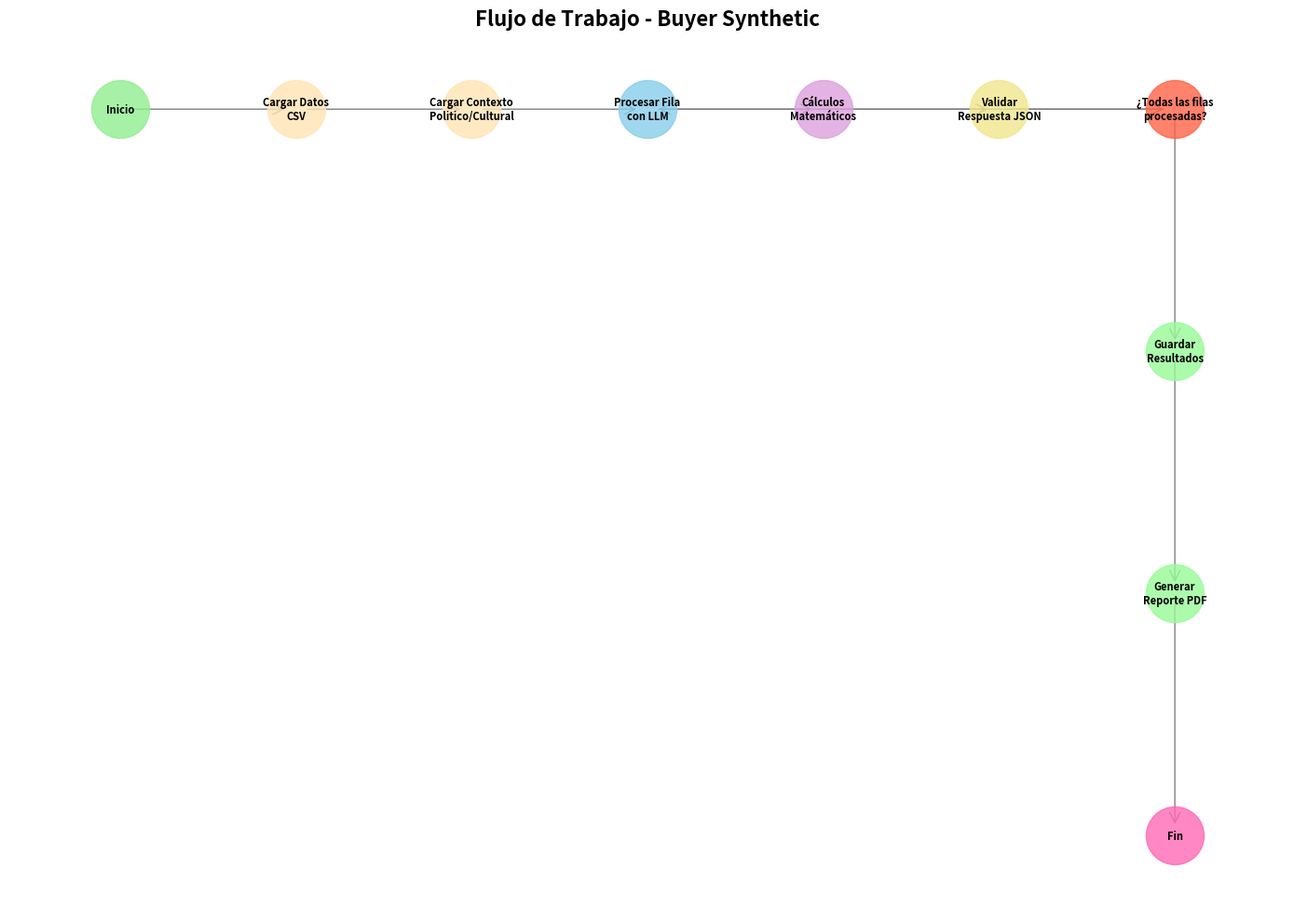
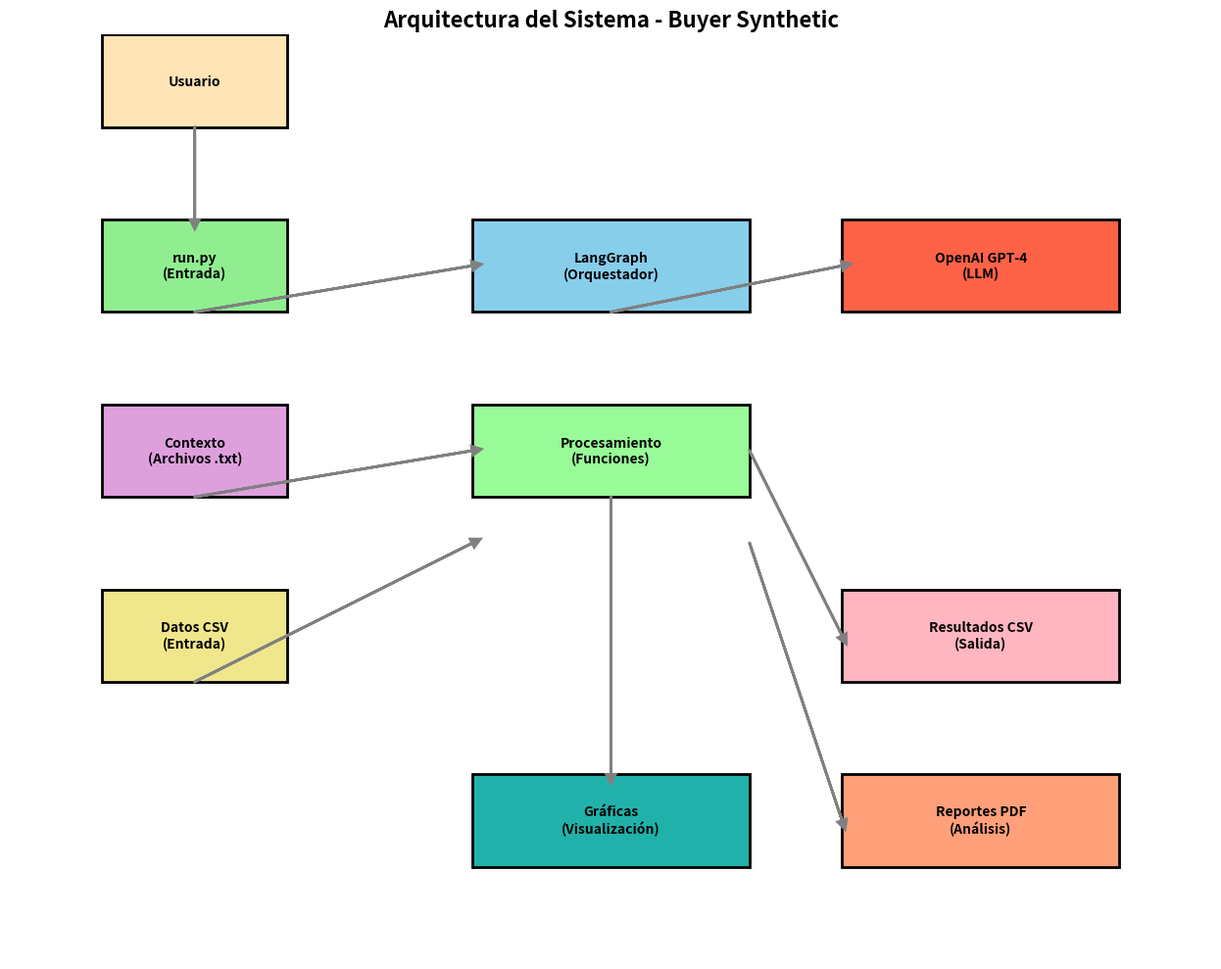
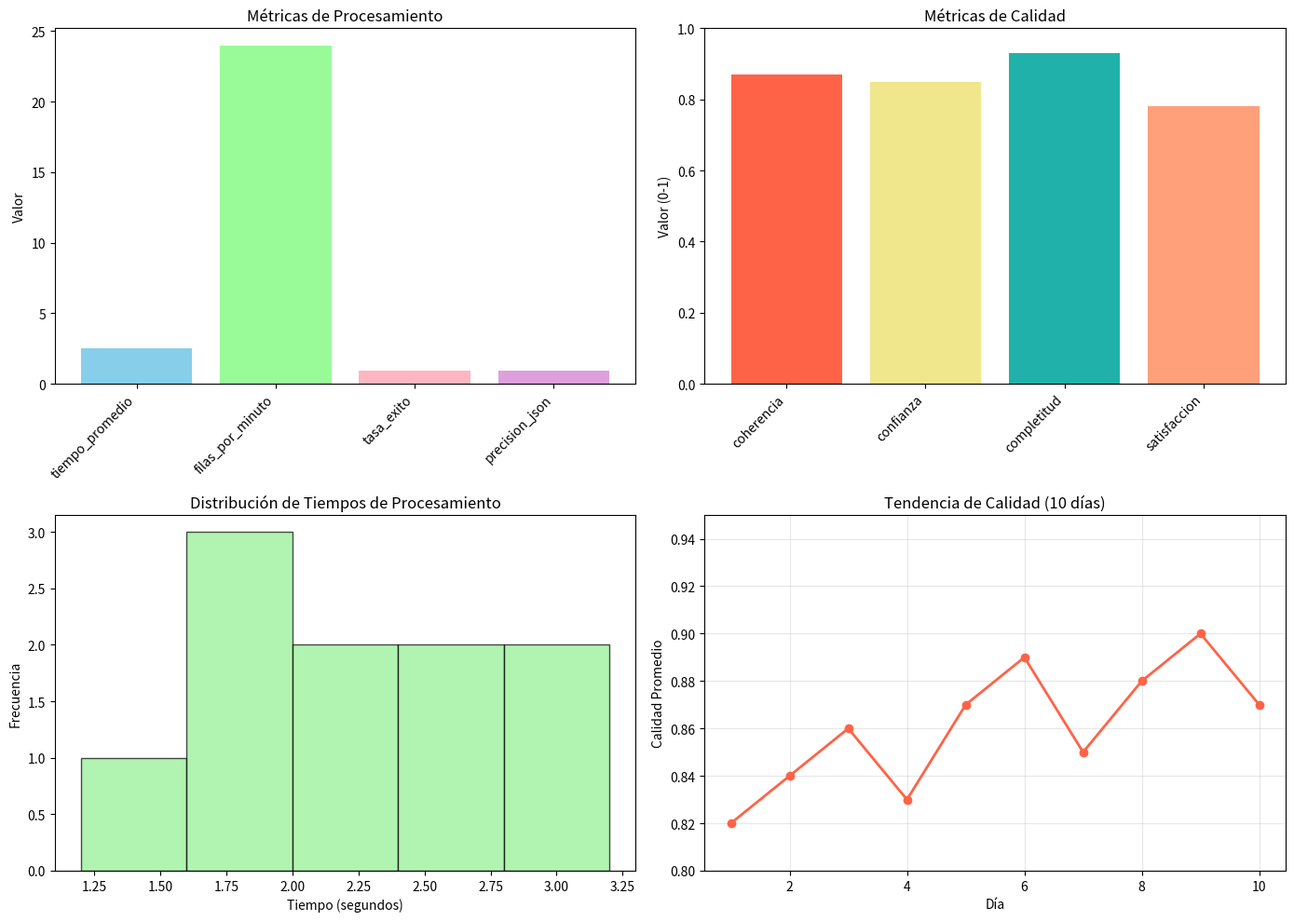

Source code (Python) for these figures, in order:
"""
Visualización del flujo de trabajo con LangGraph.
"""

import matplotlib.pyplot as plt
import networkx as nx
from pathlib import Path
from typing import Dict, List, Tuple
import json

def generar_diagrama_flujo():
    """Genera un diagrama visual del flujo de trabajo"""
    
    # Crear grafo dirigido
    G = nx.DiGraph()
    
    # Definir nodos del flujo
    nodos = [
        ("inicio", "Inicio"),
        ("cargar_datos", "Cargar Datos\nCSV"),
        ("cargar_contexto", "Cargar Contexto\nPolitico/Cultural"),
        ("procesar_fila", "Procesar Fila\ncon LLM"),
        ("calculo_matematico", "Cálculos\nMatemáticos"),
        ("validar_respuesta", "Validar\nRespuesta JSON"),
        ("decision", "¿Todas las filas\nprocesadas?"),
        ("guardar_resultados", "Guardar\nResultados"),
        ("generar_reporte", "Generar\nReporte PDF"),
        ("fin", "Fin")
    ]
    
    # Agregar nodos
    for nodo_id, etiqueta in nodos:
        G.add_node(nodo_id, label=etiqueta)
    
    # Definir aristas (conexiones)
    aristas = [
        ("inicio", "cargar_datos"),
        ("cargar_datos", "cargar_contexto"),
        ("cargar_contexto", "procesar_fila"),
        ("procesar_fila", "calculo_matematico"),
        ("calculo_matematico", "validar_respuesta"),
        ("validar_respuesta", "decision"),
        ("decision", "procesar_fila"),  # Loop
        ("decision", "guardar_resultados"),
        ("guardar_resultados", "generar_reporte"),
        ("generar_reporte", "fin")
    ]
    
    # Agregar aristas
    G.add_edges_from(aristas)
    
    # Crear figura
    plt.figure(figsize=(14, 10))
    
    # Definir posiciones de nodos
    pos = {
        "inicio": (0, 5),
        "cargar_datos": (2, 5),
        "cargar_contexto": (4, 5),
        "procesar_fila": (6, 5),
        "calculo_matematico": (8, 5),
        "validar_respuesta": (10, 5),
        "decision": (12, 5),
        "guardar_resultados": (12, 3),
        "generar_reporte": (12, 1),
        "fin": (12, -1)
    }
    
    # Colores para diferentes tipos de nodos
    colores_nodos = {
        "inicio": "#90EE90",
        "cargar_datos": "#FFE4B5",
        "cargar_contexto": "#FFE4B5",
        "procesar_fila": "#87CEEB",
        "calculo_matematico": "#DDA0DD",
        "validar_respuesta": "#F0E68C",
        "decision": "#FF6347",
        "guardar_resultados": "#98FB98",
        "generar_reporte": "#98FB98",
        "fin": "#FF69B4"
    }
    
    # Dibujar nodos
    for nodo in G.nodes():
        color = colores_nodos.get(nodo, "#CCCCCC")
        nx.draw_networkx_nodes(G, pos, nodelist=[nodo], 
                             node_color=color, node_size=2000, alpha=0.8)
    
    # Dibujar aristas
    nx.draw_networkx_edges(G, pos, edge_color='gray', 
                          arrows=True, arrowsize=20, arrowstyle='->')
    
    # Agregar etiquetas
    etiquetas = {nodo: G.nodes[nodo]['label'] for nodo in G.nodes()}
    nx.draw_networkx_labels(G, pos, etiquetas, font_size=8, font_weight='bold')
    
    # Configurar gráfica
    plt.title("Flujo de Trabajo - Buyer Synthetic", fontsize=16, fontweight='bold')
    plt.axis('off')
    plt.tight_layout()
    
    # Guardar diagrama
    output_dir = Path("viz")
    output_dir.mkdir(exist_ok=True)
    
    plt.savefig(output_dir / "diagrama_flujo.png", dpi=300, bbox_inches='tight')
    plt.savefig(output_dir / "diagrama_flujo.pdf", dpi=300, bbox_inches='tight')
    
    print("✅ Diagrama de flujo generado: viz/diagrama_flujo.png")
    
    plt.show()
    plt.close()

def generar_diagrama_arquitectura():
    """Genera un diagrama de arquitectura del sistema"""
    
    fig, ax = plt.subplots(figsize=(14, 10))
    
    # Definir componentes
    componentes = [
        {"nombre": "Usuario", "x": 1, "y": 9, "width": 2, "height": 1, "color": "#FFE4B5"},
        {"nombre": "run.py\n(Entrada)", "x": 1, "y": 7, "width": 2, "height": 1, "color": "#90EE90"},
        {"nombre": "LangGraph\n(Orquestador)", "x": 5, "y": 7, "width": 3, "height": 1, "color": "#87CEEB"},
        {"nombre": "Contexto\n(Archivos .txt)", "x": 1, "y": 5, "width": 2, "height": 1, "color": "#DDA0DD"},
        {"nombre": "OpenAI GPT-4\n(LLM)", "x": 9, "y": 7, "width": 3, "height": 1, "color": "#FF6347"},
        {"nombre": "Datos CSV\n(Entrada)", "x": 1, "y": 3, "width": 2, "height": 1, "color": "#F0E68C"},
        {"nombre": "Procesamiento\n(Funciones)", "x": 5, "y": 5, "width": 3, "height": 1, "color": "#98FB98"},
        {"nombre": "Resultados CSV\n(Salida)", "x": 9, "y": 3, "width": 3, "height": 1, "color": "#FFB6C1"},
        {"nombre": "Reportes PDF\n(Análisis)", "x": 9, "y": 1, "width": 3, "height": 1, "color": "#FFA07A"},
        {"nombre": "Gráficas\n(Visualización)", "x": 5, "y": 1, "width": 3, "height": 1, "color": "#20B2AA"}
    ]
    
    # Dibujar componentes
    for comp in componentes:
        rect = plt.Rectangle((comp["x"], comp["y"]), comp["width"], comp["height"], 
                           facecolor=comp["color"], edgecolor='black', linewidth=2)
        ax.add_patch(rect)
        ax.text(comp["x"] + comp["width"]/2, comp["y"] + comp["height"]/2, 
                comp["nombre"], ha='center', va='center', fontsize=10, fontweight='bold')
    
    # Dibujar conexiones
    conexiones = [
        # (x1, y1, x2, y2)
        (2, 9, 2, 8),      # Usuario -> run.py
        (2, 7, 5, 7.5),    # run.py -> LangGraph
        (2, 5, 5, 5.5),    # Contexto -> Procesamiento
        (2, 3, 5, 4.5),    # Datos CSV -> Procesamiento
        (6.5, 7, 9, 7.5),  # LangGraph -> OpenAI
        (8, 5.5, 9, 3.5),  # Procesamiento -> Resultados
        (8, 4.5, 9, 1.5),  # Procesamiento -> Reportes
        (6.5, 5, 6.5, 2)   # Procesamiento -> Gráficas
    ]
    
    for x1, y1, x2, y2 in conexiones:
        ax.arrow(x1, y1, x2-x1, y2-y1, head_width=0.1, head_length=0.1, 
                fc='gray', ec='gray', linewidth=2)
    
    ax.set_xlim(0, 13)
    ax.set_ylim(0, 10)
    ax.set_aspect('equal')
    ax.axis('off')
    
    plt.title("Arquitectura del Sistema - Buyer Synthetic", fontsize=16, fontweight='bold')
    plt.tight_layout()
    
    # Guardar diagrama
    output_dir = Path("viz")
    output_dir.mkdir(exist_ok=True)
    
    plt.savefig(output_dir / "arquitectura_sistema.png", dpi=300, bbox_inches='tight')
    plt.savefig(output_dir / "arquitectura_sistema.pdf", dpi=300, bbox_inches='tight')
    
    print("✅ Diagrama de arquitectura generado: viz/arquitectura_sistema.png")
    
    plt.show()
    plt.close()

def generar_metricas_visuales():
    """Genera visualizaciones de métricas del sistema"""
    
    # Datos de ejemplo para métricas
    metricas = {
        "procesamiento": {
            "tiempo_promedio": 2.5,
            "filas_por_minuto": 24,
            "tasa_exito": 0.95,
            "precision_json": 0.92
        },
        "calidad": {
            "coherencia": 0.87,
            "confianza": 0.85,
            "completitud": 0.93,
            "satisfaccion": 0.78
        }
    }
    
    fig, ((ax1, ax2), (ax3, ax4)) = plt.subplots(2, 2, figsize=(14, 10))
    
    # Gráfico 1: Métricas de procesamiento
    proc_metricas = metricas["procesamiento"]
    ax1.bar(proc_metricas.keys(), proc_metricas.values(), 
            color=['#87CEEB', '#98FB98', '#FFB6C1', '#DDA0DD'])
    ax1.set_title("Métricas de Procesamiento")
    ax1.set_ylabel("Valor")
    plt.setp(ax1.get_xticklabels(), rotation=45, ha='right')
    
    # Gráfico 2: Métricas de calidad
    cal_metricas = metricas["calidad"]
    ax2.bar(cal_metricas.keys(), cal_metricas.values(), 
            color=['#FF6347', '#F0E68C', '#20B2AA', '#FFA07A'])
    ax2.set_title("Métricas de Calidad")
    ax2.set_ylabel("Valor (0-1)")
    ax2.set_ylim(0, 1)
    plt.setp(ax2.get_xticklabels(), rotation=45, ha='right')
    
    # Gráfico 3: Distribución de tiempos
    tiempos = [1.2, 2.1, 1.8, 3.2, 2.5, 1.9, 2.8, 2.3, 1.7, 2.6]
    ax3.hist(tiempos, bins=5, color='#90EE90', alpha=0.7, edgecolor='black')
    ax3.set_title("Distribución de Tiempos de Procesamiento")
    ax3.set_xlabel("Tiempo (segundos)")
    ax3.set_ylabel("Frecuencia")
    
    # Gráfico 4: Tendencia de calidad
    dias = list(range(1, 11))
    calidad_tendencia = [0.82, 0.84, 0.86, 0.83, 0.87, 0.89, 0.85, 0.88, 0.90, 0.87]
    ax4.plot(dias, calidad_tendencia, marker='o', color='#FF6347', linewidth=2)
    ax4.set_title("Tendencia de Calidad (10 días)")
    ax4.set_xlabel("Día")
    ax4.set_ylabel("Calidad Promedio")
    ax4.set_ylim(0.8, 0.95)
    ax4.grid(True, alpha=0.3)
    
    plt.tight_layout()
    
    # Guardar métricas
    output_dir = Path("viz")
    output_dir.mkdir(exist_ok=True)
    
    plt.savefig(output_dir / "metricas_sistema.png", dpi=300, bbox_inches='tight')
    plt.savefig(output_dir / "metricas_sistema.pdf", dpi=300, bbox_inches='tight')
    
    print("✅ Métricas visuales generadas: viz/metricas_sistema.png")
    
    plt.show()
    plt.close()

def generar_todas_visualizaciones():
    """Genera todas las visualizaciones del sistema"""
    
    print("📊 Generando visualizaciones del sistema...")
    
    try:
        generar_diagrama_flujo()
        generar_diagrama_arquitectura()
        generar_metricas_visuales()
        
        print("✅ Todas las visualizaciones generadas exitosamente")
        
    except Exception as e:
        print(f"❌ Error generando visualizaciones: {str(e)}")

if __name__ == "__main__":
    generar_todas_visualizaciones()
